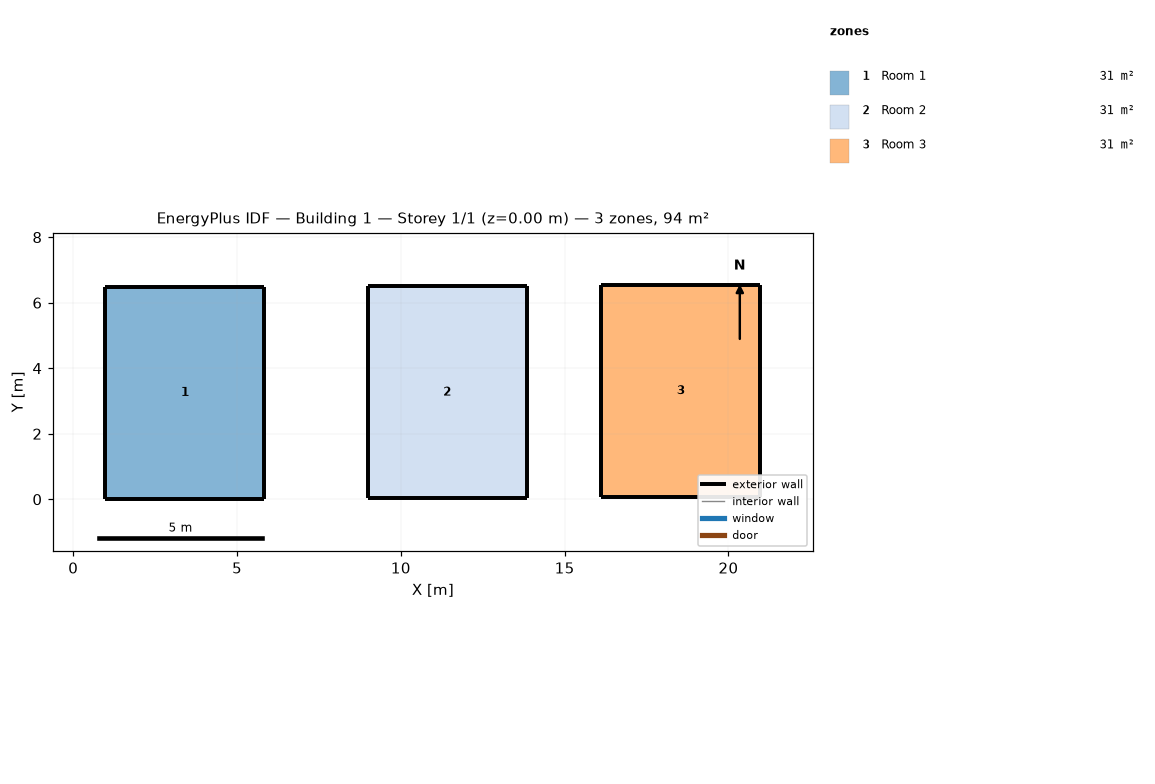
=== STOREY PLAN SPEC (per zone: floor XY polygon, exterior-wall plan segments, windows/doors) ===
zone 1: Room 1  (31.4 m²)
  floor: (5.84, 6.49) (5.84, 0.02) (0.98, 0.02) (0.98, 6.49)
  exterior wall: (5.84, 6.49) – (0.98, 6.49)  [4.9 m]
  exterior wall: (5.84, 0.02) – (5.84, 6.49)  [6.5 m]
  exterior wall: (0.98, 0.02) – (5.84, 0.02)  [4.9 m]
  exterior wall: (0.98, 6.49) – (0.98, 0.02)  [6.5 m]
zone 2: Room 2  (31.4 m²)
  floor: (13.84, 6.50) (13.84, 0.03) (8.98, 0.03) (8.98, 6.50)
  exterior wall: (8.98, 0.03) – (13.84, 0.03)  [4.9 m]
  exterior wall: (8.98, 6.50) – (8.98, 0.03)  [6.5 m]
  exterior wall: (13.84, 6.50) – (8.98, 6.50)  [4.9 m]
  exterior wall: (13.84, 0.03) – (13.84, 6.50)  [6.5 m]
zone 3: Room 3  (31.4 m²)
  floor: (20.97, 6.54) (20.97, 0.07) (16.12, 0.07) (16.12, 6.54)
  exterior wall: (20.97, 6.54) – (16.12, 6.54)  [4.9 m]
  exterior wall: (20.97, 0.07) – (20.97, 6.54)  [6.5 m]
  exterior wall: (16.12, 0.07) – (20.97, 0.07)  [4.9 m]
  exterior wall: (16.12, 6.54) – (16.12, 0.07)  [6.5 m]

=== DERIVED (storey summary) ===
Building: Building 1
Storey: 1 of 1  (floor level z = 0.00 m)
Storey gross floor area: 94.2 m²
Zones on this storey: 3
  - Room 1: floor 31.4 m²; exterior wall 22.7 m (68.0 m²); WWR 0.0%
  - Room 2: floor 31.4 m²; exterior wall 22.7 m (68.0 m²); WWR 0.0%
  - Room 3: floor 31.4 m²; exterior wall 22.7 m (68.0 m²); WWR 0.0%
Zone adjacency: (none detected)